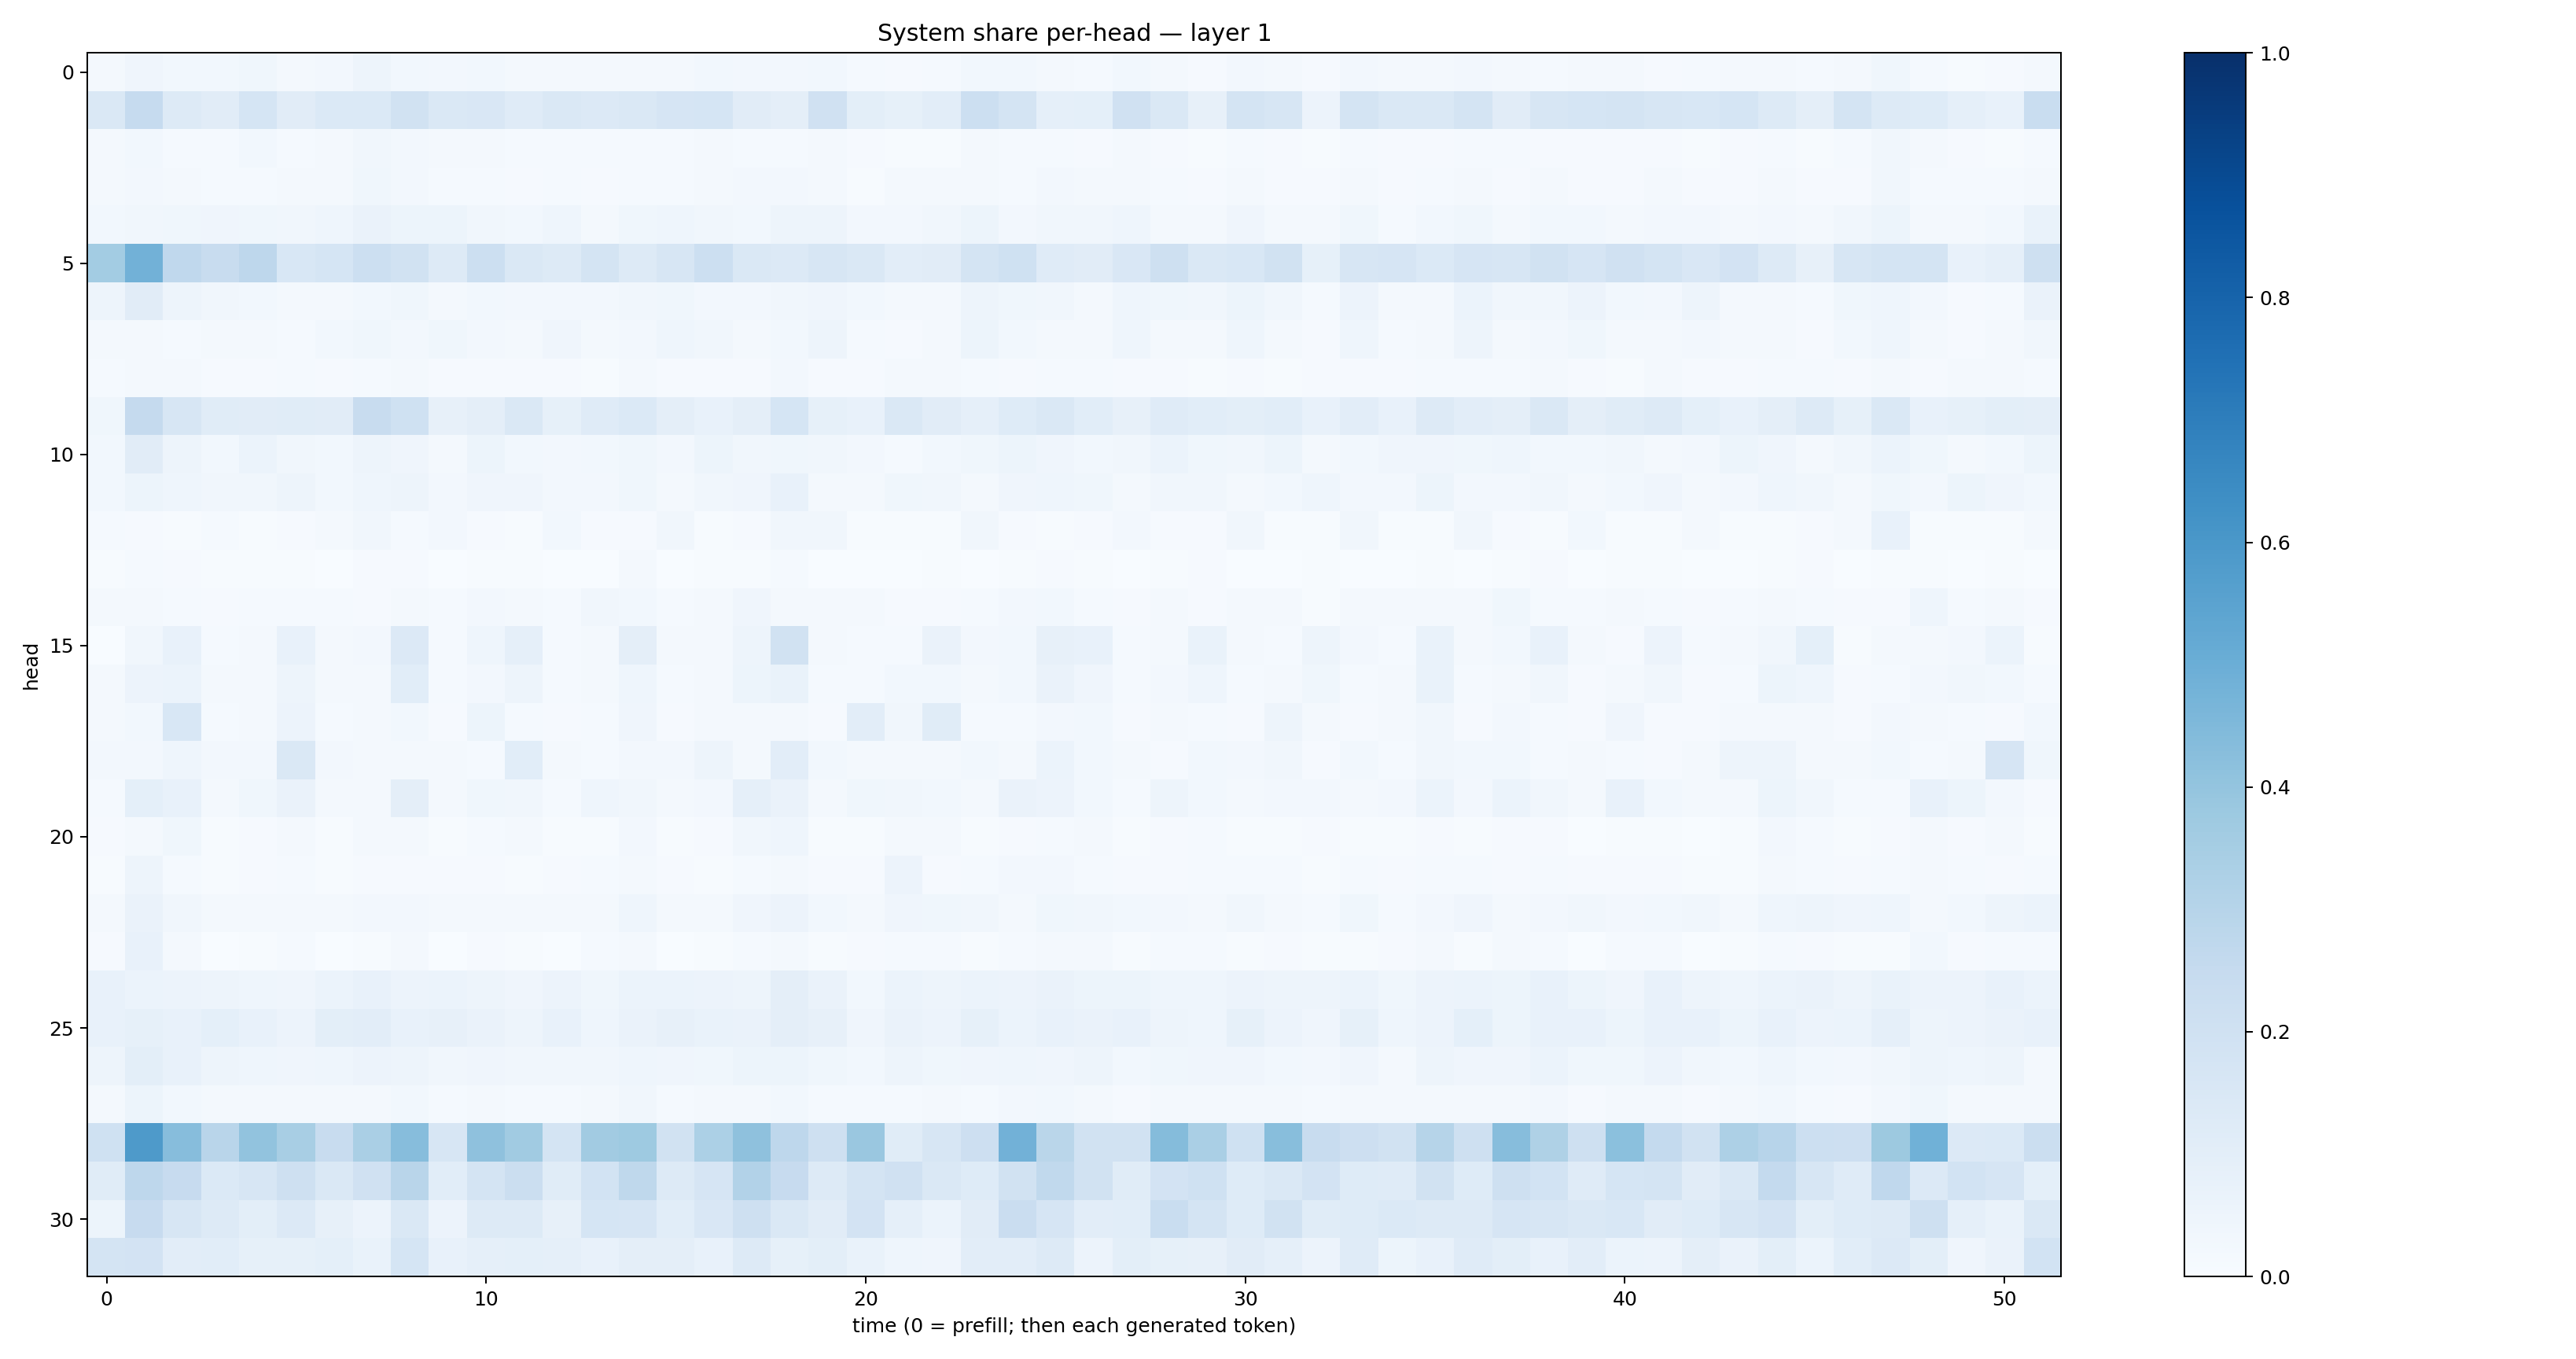

Source data for this figure (header and first rows):
0.018708177, 0.040153787, 0.028106984, 0.030763347, 0.037909742, 0.02245379, 0.026105266, 0.049736876, 0.02798477, 0.026210478, 0.030095605, 0.015865134, 0.021392995, 0.017639201, 0.018566018, 0.022785028, 0.029378096, 0.02682623, 0.025810493, 0.02845399, 0.015042226, 0.010302151, 0.013484009, 0.029734233
0.1464, 0.2471, 0.1257, 0.112, 0.17, 0.112, 0.1369, 0.1386, 0.195, 0.1413, 0.1507, 0.1189, 0.1445, 0.134, 0.1419, 0.1676, 0.1714, 0.1118, 0.09462, 0.198, 0.1007, 0.08421, 0.1048, 0.2167
0.01598, 0.03077, 0.01524, 0.01527, 0.02788, 0.0152, 0.01794, 0.0346, 0.02456, 0.01745, 0.01739, 0.01173, 0.0128, 0.01232, 0.013, 0.01435, 0.01627, 0.01218, 0.01439, 0.01792, 0.009309, 0.006861, 0.006354, 0.01908
0.01872, 0.02517, 0.01977, 0.01245, 0.01277, 0.01794, 0.01706, 0.03621, 0.02668, 0.0153, 0.01466, 0.01073, 0.01505, 0.01137, 0.01556, 0.0152, 0.01748, 0.02712, 0.0261, 0.02037, 0.004924, 0.0158, 0.01985, 0.02164
0.02961, 0.03378, 0.03635, 0.0421, 0.03534, 0.03244, 0.04559, 0.06552, 0.0536, 0.05083, 0.0346, 0.02755, 0.0464, 0.02309, 0.03859, 0.04431, 0.03291, 0.02932, 0.04762, 0.04997, 0.02476, 0.02382, 0.03381, 0.0517
0.3588, 0.4808, 0.2693, 0.2399, 0.2748, 0.1539, 0.1693, 0.2175, 0.1907, 0.1264, 0.2187, 0.1437, 0.1298, 0.1773, 0.1269, 0.157, 0.2162, 0.1472, 0.1346, 0.1602, 0.141, 0.1041, 0.1107, 0.1733
0.04747, 0.1116, 0.04692, 0.03175, 0.02843, 0.0233, 0.01772, 0.03011, 0.03826, 0.01962, 0.02949, 0.02703, 0.02542, 0.02532, 0.03314, 0.038, 0.02464, 0.02605, 0.03431, 0.04106, 0.02885, 0.01667, 0.02037, 0.04799
0.016, 0.01607, 0.0148, 0.01669, 0.0208, 0.01427, 0.03044, 0.03746, 0.02634, 0.03815, 0.02604, 0.01687, 0.04126, 0.01964, 0.02689, 0.04624, 0.03141, 0.01746, 0.03057, 0.04847, 0.0155, 0.01072, 0.01767, 0.05326
0.01401, 0.02191, 0.02286, 0.009214, 0.01101, 0.01431, 0.01029, 0.01475, 0.01963, 0.009348, 0.01076, 0.009408, 0.009326, 0.006752, 0.0205, 0.008116, 0.01078, 0.01121, 0.02535, 0.01163, 0.009862, 0.02147, 0.01905, 0.01249
0.03831, 0.251, 0.1595, 0.1159, 0.1123, 0.1166, 0.1111, 0.2402, 0.2026, 0.07858, 0.09742, 0.1427, 0.0843, 0.1185, 0.1389, 0.09711, 0.0723, 0.09573, 0.17, 0.08383, 0.07441, 0.1482, 0.1127, 0.08969
0.02829, 0.1128, 0.0471, 0.02805, 0.06226, 0.03206, 0.03049, 0.04732, 0.03909, 0.02222, 0.05078, 0.02838, 0.02557, 0.0309, 0.03713, 0.0248, 0.05117, 0.03411, 0.03631, 0.03302, 0.02352, 0.01504, 0.02902, 0.03657
0.02761, 0.05292, 0.04592, 0.03147, 0.03165, 0.04783, 0.02992, 0.04455, 0.04734, 0.02427, 0.03908, 0.04102, 0.02499, 0.02412, 0.03573, 0.02211, 0.03508, 0.04122, 0.07039, 0.02202, 0.01886, 0.03773, 0.03425, 0.0202
0.01269, 0.01103, 0.005633, 0.01393, 0.006806, 0.009025, 0.02225, 0.03419, 0.01521, 0.02691, 0.008953, 0.007698, 0.03, 0.00856, 0.009361, 0.03401, 0.007625, 0.01146, 0.03486, 0.03348, 0.005335, 0.004345, 0.007186, 0.0331
0.004261, 0.01184, 0.01092, 0.004278, 0.005414, 0.007325, 0.003622, 0.01009, 0.01158, 0.003742, 0.007432, 0.005588, 0.003065, 0.003385, 0.01819, 0.002755, 0.005075, 0.005515, 0.01231, 0.002937, 0.002879, 0.0033, 0.005525, 0.002746
0.01848, 0.01976, 0.012, 0.008488, 0.01473, 0.01274, 0.01201, 0.009236, 0.0184, 0.01274, 0.02489, 0.01563, 0.01285, 0.03378, 0.02838, 0.01454, 0.01743, 0.0409, 0.02032, 0.01583, 0.01887, 0.01144, 0.01151, 0.01368
0.001331, 0.03146, 0.07474, 0.01287, 0.01748, 0.07418, 0.01648, 0.02407, 0.1359, 0.01518, 0.04329, 0.08834, 0.01475, 0.01867, 0.09619, 0.02025, 0.01929, 0.04725, 0.1878, 0.02122, 0.01329, 0.01432, 0.06621, 0.02414
0.0174, 0.05551, 0.06125, 0.01918, 0.02307, 0.04971, 0.01661, 0.01676, 0.1056, 0.01486, 0.02428, 0.05069, 0.01225, 0.02292, 0.04662, 0.01203, 0.02167, 0.05106, 0.07009, 0.01531, 0.01525, 0.03112, 0.0285, 0.01636
0.0214, 0.02959, 0.1535, 0.0153, 0.02236, 0.05506, 0.01205, 0.01806, 0.03014, 0.01046, 0.05365, 0.01381, 0.008791, 0.01367, 0.0428, 0.01053, 0.01942, 0.02317, 0.02298, 0.01051, 0.1029, 0.0337, 0.1136, 0.01307
0.02405, 0.02362, 0.04659, 0.02672, 0.02403, 0.1427, 0.02696, 0.01986, 0.02119, 0.0211, 0.01374, 0.107, 0.02284, 0.01215, 0.02351, 0.02615, 0.04768, 0.02026, 0.103, 0.0282, 0.01912, 0.01569, 0.01956, 0.02958
0.01234, 0.09129, 0.07269, 0.01739, 0.03782, 0.0656, 0.02098, 0.01669, 0.09585, 0.01567, 0.03662, 0.03508, 0.01494, 0.04681, 0.03494, 0.01756, 0.02476, 0.08847, 0.06301, 0.01686, 0.0369, 0.03508, 0.02836, 0.01838
0.007821, 0.02133, 0.03754, 0.007582, 0.01084, 0.01917, 0.005648, 0.0159, 0.01593, 0.004838, 0.01175, 0.01749, 0.00485, 0.00684, 0.02438, 0.004206, 0.01028, 0.03156, 0.04501, 0.006095, 0.006854, 0.01686, 0.01903, 0.005956
0.005235, 0.04785, 0.01192, 0.007522, 0.009002, 0.01456, 0.007306, 0.008484, 0.009375, 0.008218, 0.01057, 0.007283, 0.008751, 0.01298, 0.01672, 0.008179, 0.006254, 0.01348, 0.02174, 0.0107, 0.009807, 0.05758, 0.008953, 0.01204
0.0194, 0.06501, 0.03207, 0.01563, 0.01845, 0.0212, 0.01579, 0.02349, 0.02711, 0.01577, 0.01658, 0.02318, 0.01953, 0.01792, 0.04626, 0.023, 0.01681, 0.0414, 0.05844, 0.02892, 0.02109, 0.03971, 0.03675, 0.03146
0.007851, 0.07124, 0.01883, 0.003633, 0.006833, 0.01445, 0.001617, 0.005989, 0.01686, 0.002782, 0.008972, 0.007306, 0.002494, 0.01269, 0.01639, 0.002903, 0.005653, 0.0132, 0.01856, 0.004706, 0.008048, 0.01206, 0.01354, 0.005375
0.07216, 0.06142, 0.05734, 0.04947, 0.04576, 0.0408, 0.06226, 0.07056, 0.05835, 0.0623, 0.04822, 0.04199, 0.0576, 0.03684, 0.06223, 0.05948, 0.05596, 0.04882, 0.09604, 0.06612, 0.03121, 0.06006, 0.05047, 0.06204
0.07262, 0.08356, 0.07346, 0.09212, 0.07168, 0.0555, 0.1007, 0.1037, 0.07623, 0.08095, 0.06465, 0.04772, 0.07642, 0.04542, 0.06532, 0.08073, 0.06828, 0.0659, 0.09532, 0.08049, 0.04197, 0.06317, 0.05811, 0.08246
0.04854, 0.09783, 0.07046, 0.04866, 0.04621, 0.04162, 0.04349, 0.05535, 0.05036, 0.03376, 0.0415, 0.03293, 0.03426, 0.03158, 0.04597, 0.03949, 0.03534, 0.05207, 0.05385, 0.03762, 0.03017, 0.04789, 0.03717, 0.04033
0.01662, 0.05091, 0.03011, 0.01726, 0.02145, 0.02309, 0.01778, 0.01896, 0.02774, 0.01448, 0.02331, 0.01419, 0.01281, 0.01754, 0.03232, 0.01178, 0.01717, 0.02243, 0.03101, 0.01536, 0.01548, 0.01469, 0.01725, 0.01521
0.203, 0.587, 0.4322, 0.2924, 0.4054, 0.3417, 0.2381, 0.3384, 0.4304, 0.1607, 0.4108, 0.3661, 0.1734, 0.3622, 0.3749, 0.1918, 0.3292, 0.4138, 0.2737, 0.2078, 0.3857, 0.1168, 0.1577, 0.2113
0.1164, 0.2773, 0.2426, 0.1387, 0.1637, 0.2087, 0.1426, 0.1972, 0.29, 0.1058, 0.1756, 0.225, 0.1167, 0.1855, 0.27, 0.128, 0.1677, 0.309, 0.2449, 0.1255, 0.1749, 0.1983, 0.144, 0.1235
0.05289, 0.2431, 0.1563, 0.1318, 0.09854, 0.1346, 0.08025, 0.05718, 0.1476, 0.05497, 0.127, 0.1253, 0.08008, 0.1702, 0.1645, 0.106, 0.1523, 0.2038, 0.1437, 0.1122, 0.1814, 0.08963, 0.06119, 0.1123
0.1749, 0.183, 0.1053, 0.1079, 0.08236, 0.08457, 0.0921, 0.07003, 0.1702, 0.07407, 0.08731, 0.09028, 0.08697, 0.07591, 0.09751, 0.0975, 0.07098, 0.1274, 0.08458, 0.1002, 0.06705, 0.04426, 0.04211, 0.1024
